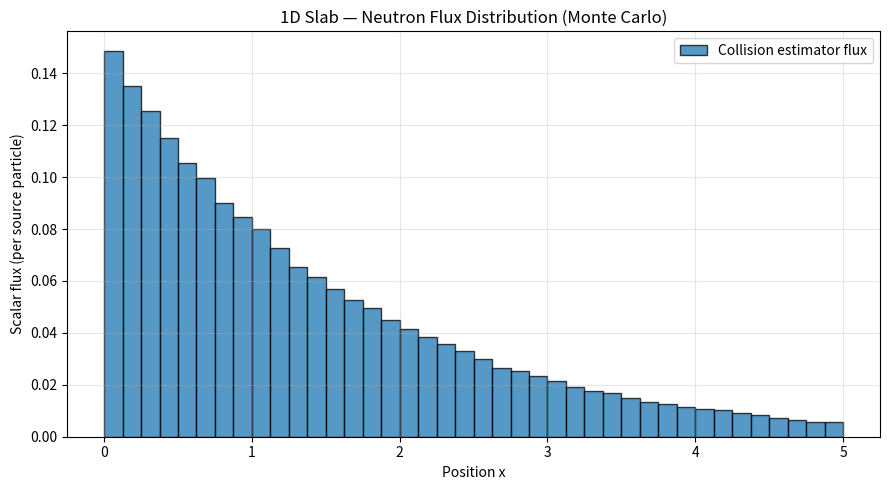

The script that saved this image:
"""
Simple 1D Monte Carlo Neutron Transport
=======================================
Analog Monte Carlo simulation of neutrons in a one-dimensional slab.

Geometry: infinite slab of thickness T, from x = 0 to x = T.
Neutrons start at x = 0 moving in the +x direction (or isotropic).

Physics (very simplified):
- Constant total cross section Σ_t
- Absorption probability = Σ_a / Σ_t
- Isotropic scattering in laboratory system (1D projection handled carefully)

Tallies:
- Transmission, reflection, absorption probabilities
- Scalar flux distribution (collision estimator)

This is an educational introduction to the methods used in production
codes such as MCNP, Serpent, and OpenMC.
"""

import numpy as np
import matplotlib.pyplot as plt
from typing import Tuple


def run_mc(
    thickness: float = 5.0,
    sigma_t: float = 1.0,
    sigma_a: float = 0.3,
    n_particles: int = 50_000,
    n_bins: int = 50,
    seed: int = 42,
) -> dict:
    """
    Run analog Monte Carlo for a 1D slab.

    Returns dictionary of results.
    """
    rng = np.random.default_rng(seed)

    sigma_s = sigma_t - sigma_a
    if sigma_s < 0:
        raise ValueError("sigma_a cannot exceed sigma_t")

    # Tallies
    transmitted = 0
    reflected = 0
    absorbed = 0

    # Flux tally (collision estimator)
    dx = thickness / n_bins
    flux = np.zeros(n_bins)

    for _ in range(n_particles):
        # Start at left face, direction mu = +1 (normal incidence)
        # For isotropic source one would sample mu = rng.random() (but careful with 1D)
        x = 0.0
        mu = 1.0  # cosine of angle with x-axis

        alive = True
        while alive:
            # Distance to collision
            xi = rng.random()
            dist_coll = -np.log(xi) / sigma_t

            # Distance to boundary
            if mu > 0:
                dist_bound = (thickness - x) / mu
            else:
                dist_bound = -x / mu   # mu < 0

            if dist_coll < dist_bound:
                # Collision occurs
                x += dist_coll * mu

                # Score flux (collision estimator)
                bin_idx = min(int(x / dx), n_bins - 1)
                flux[bin_idx] += 1.0 / sigma_t

                # Absorption or scattering?
                if rng.random() < sigma_a / sigma_t:
                    absorbed += 1
                    alive = False
                else:
                    # Isotropic scatter in 1D → new mu = ±1 with equal probability
                    # (simplified; real 1D transport uses different angular treatment)
                    mu = 1.0 if rng.random() < 0.5 else -1.0
            else:
                # Escape
                if mu > 0:
                    transmitted += 1
                else:
                    reflected += 1
                alive = False

    # Normalize
    results = {
        "transmission": transmitted / n_particles,
        "reflection": reflected / n_particles,
        "absorption": absorbed / n_particles,
        "flux": flux / n_particles,          # per source particle
        "bin_centers": (np.arange(n_bins) + 0.5) * dx,
        "n_particles": n_particles,
        "thickness": thickness,
        "sigma_t": sigma_t,
        "sigma_a": sigma_a,
    }
    return results


def main():
    print("=" * 60)
    print("Simple 1D Monte Carlo Neutron Transport")
    print("=" * 60)

    results = run_mc(
        thickness=5.0,
        sigma_t=1.0,
        sigma_a=0.4,
        n_particles=100_000,
        n_bins=40,
    )

    print(f"\nParticles simulated : {results['n_particles']:,}")
    print(f"Slab thickness      : {results['thickness']} mean free paths")
    print(f"Σ_t                 : {results['sigma_t']}")
    print(f"Σ_a                 : {results['sigma_a']}")
    print("-" * 40)
    print(f"Transmission        : {results['transmission']:.5f}")
    print(f"Reflection          : {results['reflection']:.5f}")
    print(f"Absorption          : {results['absorption']:.5f}")
    print(f"Sum (should ≈ 1)    : {results['transmission'] + results['reflection'] + results['absorption']:.5f}")

    # Plot flux
    plt.figure(figsize=(9, 5))
    plt.bar(
        results["bin_centers"],
        results["flux"],
        width=results["thickness"] / len(results["flux"]),
        alpha=0.75,
        edgecolor="k",
        label="Collision estimator flux",
    )
    plt.xlabel("Position x")
    plt.ylabel("Scalar flux (per source particle)")
    plt.title("1D Slab — Neutron Flux Distribution (Monte Carlo)")
    plt.grid(True, alpha=0.3)
    plt.legend()
    plt.tight_layout()
    plt.show()


if __name__ == "__main__":
    main()
